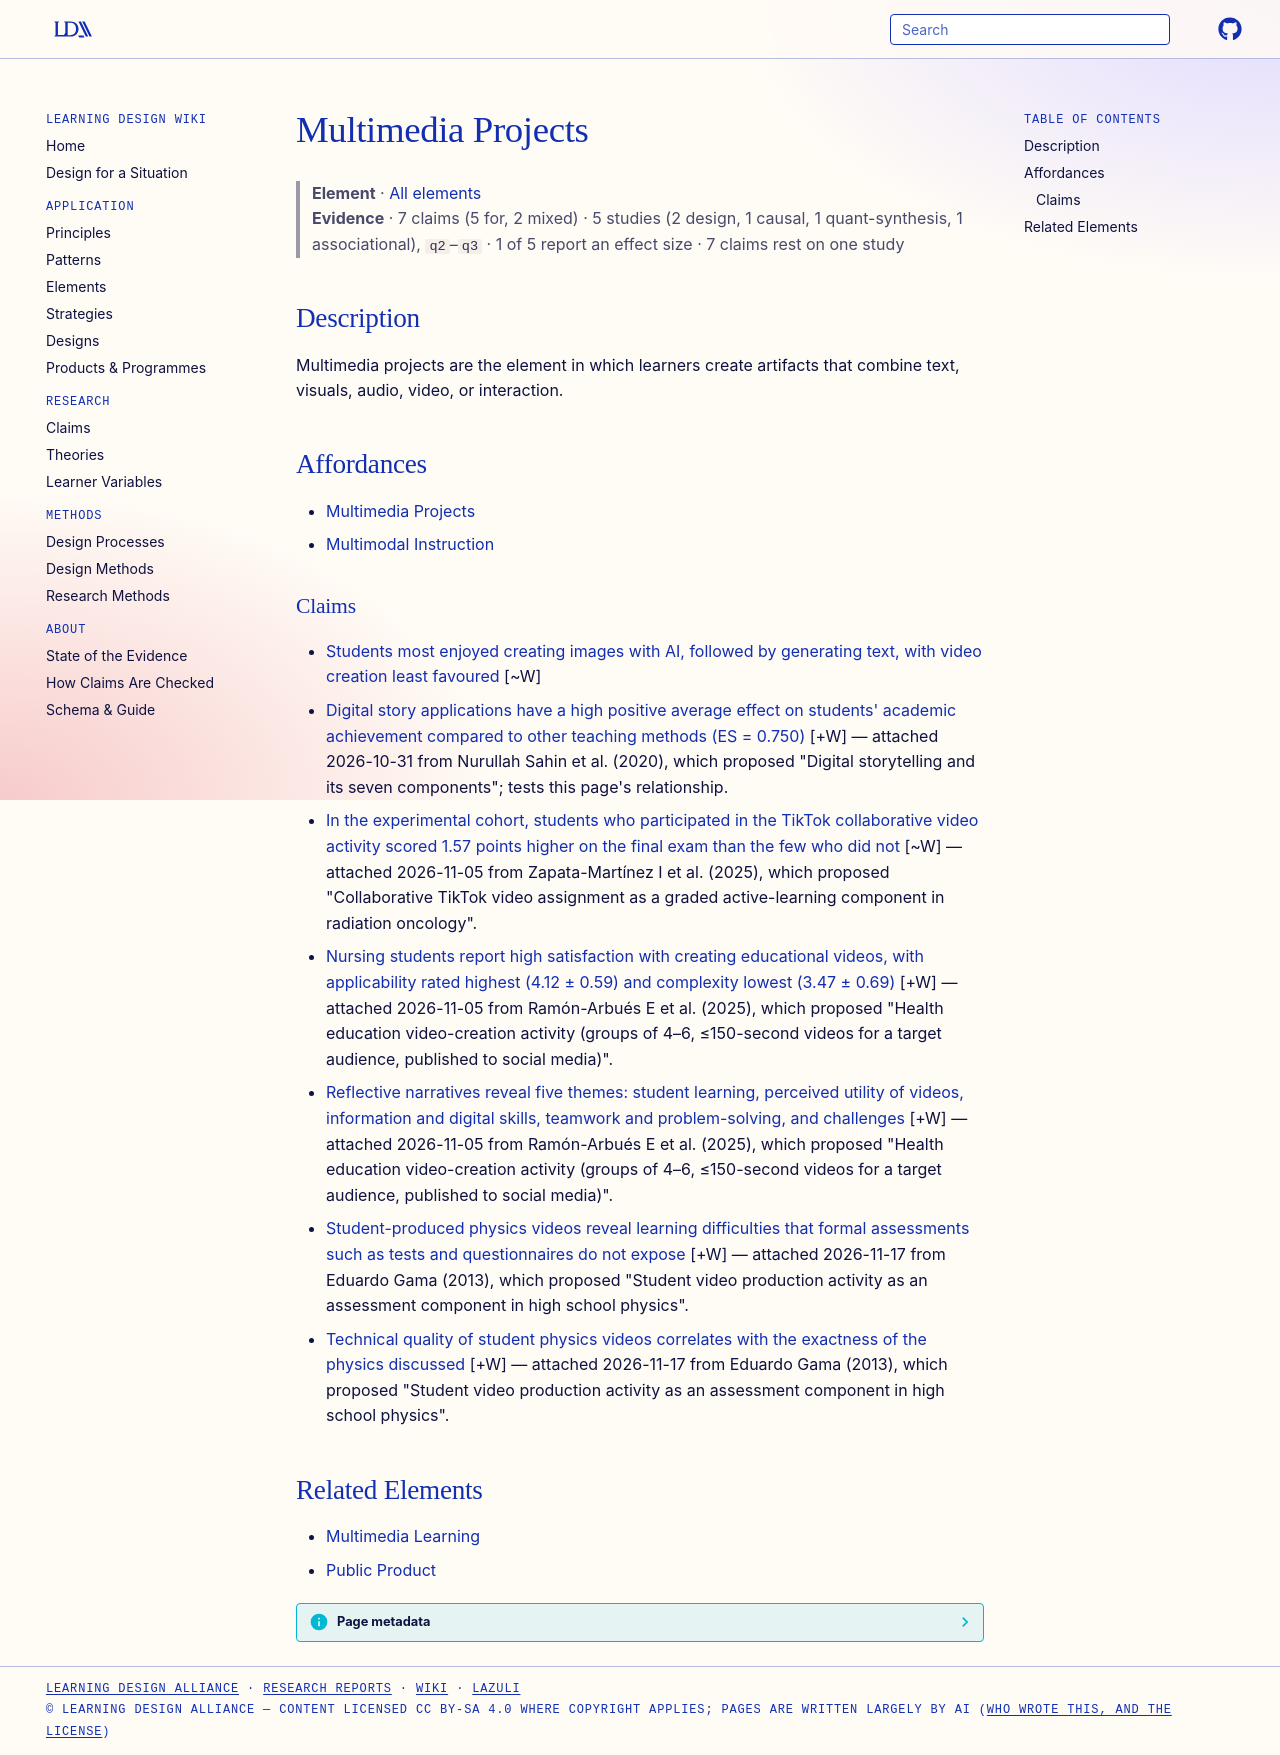

repository: Learning-Design-Alliance/learning-wiki · page: elements/multimedia-projects/index.html · generator: mkdocs

---
type: element
id: multimedia-projects
title: Multimedia Projects
description: Multimedia projects are the element in which learners create artifacts that combine text, visuals, audio, video, or interaction.
canonical: true
status: review
generated:
  by: codex/unspecified
  at: 2026-04-08
---

# Multimedia Projects

> **Element** · [All elements](index.md)
> **Evidence** · 7 claims (5 for, 2 mixed) · 5 studies (2 design, 1 causal, 1 quant-synthesis, 1 associational), `q2`–`q3` · 1 of 5 report an effect size · 7 claims rest on one study

## Description
Multimedia projects are the element in which learners create artifacts that combine text, visuals, audio, video, or interaction.

## Affordances
- [Multimedia Projects](../patterns/learning-by-producing-pattern.md)
- [Multimodal Instruction](../principles/multimodal-instruction.md)

### Claims
<!-- Claims bearing on this element, each a link to a claim page followed by its evidence tag, e.g. [+M] -->
- [Students most enjoyed creating images with AI, followed by generating text, with video creation least favoured](../claims/students-enjoyed-image-creation-most.md) [~W]
- [Digital story applications have a high positive average effect on students' academic achievement compared to other teaching methods (ES = 0.750)](../claims/digital-story-high-positive-effect-academic-achievement.md) [+W] — attached 2026-10-31 from Nurullah Sahin et al. (2020), which proposed "Digital storytelling and its seven components"; tests this page's relationship.
- [In the experimental cohort, students who participated in the TikTok collaborative video activity scored 1.57 points higher on the final exam than the few who did not](../claims/tiktok-participation-higher-exam-score.md) [~W] — attached 2026-11-05 from Zapata-Martínez I et al. (2025), which proposed "Collaborative TikTok video assignment as a graded active-learning component in radiation oncology".
- [Nursing students report high satisfaction with creating educational videos, with applicability rated highest (4.12 ± 0.59) and complexity lowest (3.47 ± 0.69)](../claims/nursing-students-high-satisfaction-video-creation.md) [+W] — attached 2026-11-05 from Ramón-Arbués E et al. (2025), which proposed "Health education video-creation activity (groups of 4–6, ≤150-second videos for a target audience, published to social media)".
- [Reflective narratives reveal five themes: student learning, perceived utility of videos, information and digital skills, teamwork and problem-solving, and challenges](../claims/five-themes-video-creation-reflections.md) [+W] — attached 2026-11-05 from Ramón-Arbués E et al. (2025), which proposed "Health education video-creation activity (groups of 4–6, ≤150-second videos for a target audience, published to social media)".
- [Student-produced physics videos reveal learning difficulties that formal assessments such as tests and questionnaires do not expose](../claims/videos-reveal-difficulties-hidden-from-tests.md) [+W] — attached 2026-11-17 from Eduardo Gama (2013), which proposed "Student video production activity as an assessment component in high school physics".
- [Technical quality of student physics videos correlates with the exactness of the physics discussed](../claims/technical-quality-correlates-with-physics-correctness.md) [+W] — attached 2026-11-17 from Eduardo Gama (2013), which proposed "Student video production activity as an assessment component in high school physics".

## Related Elements
- [Multimedia Learning](multimedia-learning.md)
- [Public Product](public-product.md)
